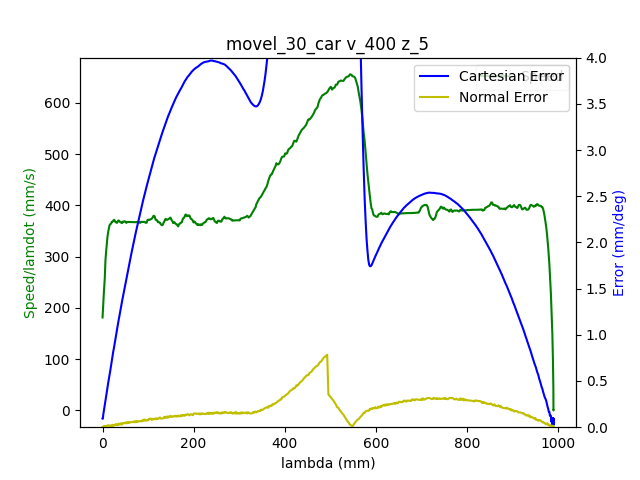

Data behind this chart, as committed beside it:
1.680526237786999941e+09, 0.000000000000000000e+00, -6.346977091339978116e-01, 7.180476528922391521e-01, 2.851326945690616510e-01, -1.464106094949735315e+00, -1.797926494332430680e+00, 4.450868845265859575e-01
1.680526237790999889e+09, 0.000000000000000000e+00, -6.346977091339978116e-01, 7.180476528922391521e-01, 2.851326945690616510e-01, -1.464106094949735315e+00, -1.797926494332430680e+00, 4.450868845265859575e-01
1.680526237802999973e+09, 0.000000000000000000e+00, -6.346977091339978116e-01, 7.180476528922391521e-01, 2.851326945690616510e-01, -1.464106094949735315e+00, -1.797926494332430680e+00, 4.450868845265859575e-01
1.680526237806999922e+09, 0.000000000000000000e+00, -6.346977091339978116e-01, 7.180476528922391521e-01, 2.851326945690616510e-01, -1.464106094949735315e+00, -1.797926494332430680e+00, 4.450868845265859575e-01
1.680526237811000109e+09, 0.000000000000000000e+00, -6.346977091339978116e-01, 7.180476528922391521e-01, 2.851326945690616510e-01, -1.464106094949735315e+00, -1.797926494332430680e+00, 4.450868845265859575e-01
1.680526237815000057e+09, 0.000000000000000000e+00, -6.346977091339978116e-01, 7.180476528922391521e-01, 2.851326945690616510e-01, -1.464106094949735315e+00, -1.797926494332430680e+00, 4.450868845265859575e-01
1.680526237819000006e+09, 0.000000000000000000e+00, -6.346977091339978116e-01, 7.180476528922391521e-01, 2.851326945690616510e-01, -1.464106094949735315e+00, -1.797926494332430680e+00, 4.450868845265859575e-01
1.680526237823999882e+09, 0.000000000000000000e+00, -6.346977091339978116e-01, 7.180476528922391521e-01, 2.851326945690616510e-01, -1.464106094949735315e+00, -1.797926494332430680e+00, 4.450868845265859575e-01
1.680526237835999966e+09, 0.000000000000000000e+00, -6.346977091339978116e-01, 7.180476528922391521e-01, 2.851326945690616510e-01, -1.464106094949735315e+00, -1.797926494332430680e+00, 4.450868845265859575e-01
1.680526237851999998e+09, 1.000000000000000000e+00, -6.343975125026549700e-01, 7.178469400282597723e-01, 2.850349561309499236e-01, -1.463645328027208592e+00, -1.797748470748727234e+00, 4.448181038217788319e-01
1.680526237855999947e+09, 1.000000000000000000e+00, -6.343975125026549700e-01, 7.178469400282597723e-01, 2.850349561309499236e-01, -1.463645328027208592e+00, -1.797748470748727234e+00, 4.448181038217788319e-01
1.680526237859999895e+09, 1.000000000000000000e+00, -6.335126305718937756e-01, 7.172343294608096720e-01, 2.847277781825989784e-01, -1.462280480552149209e+00, -1.797195201375844986e+00, 4.440903015236972173e-01
1.680526237864000082e+09, 1.000000000000000000e+00, -6.335126305718937756e-01, 7.172343294608096720e-01, 2.847277781825989784e-01, -1.462280480552149209e+00, -1.797195201375844986e+00, 4.440903015236972173e-01
1.680526237868000031e+09, 1.000000000000000000e+00, -6.321739630356141282e-01, 7.163110502865047691e-01, 2.842670112600724219e-01, -1.460198302754520006e+00, -1.796376641956659803e+00, 4.429383842173809094e-01
1.680526237871999979e+09, 1.000000000000000000e+00, -6.321739630356141282e-01, 7.163110502865047691e-01, 2.842670112600724219e-01, -1.460198302754520006e+00, -1.796376641956659803e+00, 4.429383842173809094e-01
1.680526237875999928e+09, 1.000000000000000000e+00, -6.308073702313026221e-01, 7.153581005149158845e-01, 2.837853003865219992e-01, -1.458065510408582899e+00, -1.795540629244954500e+00, 4.417480696675208374e-01
1.680526237880000114e+09, 1.000000000000000000e+00, -6.308073702313026221e-01, 7.153581005149158845e-01, 2.837853003865219992e-01, -1.458065510408582899e+00, -1.795540629244954500e+00, 4.417480696675208374e-01
1.680526237884000063e+09, 1.000000000000000000e+00, -6.294285601222270321e-01, 7.144068960725789008e-01, 2.833140614884835373e-01, -1.455932718062645792e+00, -1.794685417911477288e+00, 4.405595004469126663e-01
1.680526237888000011e+09, 1.000000000000000000e+00, -6.294285601222270321e-01, 7.144068960725789008e-01, 2.833140614884835373e-01, -1.455932718062645792e+00, -1.794685417911477288e+00, 4.405595004469126663e-01
1.680526237891999960e+09, 1.000000000000000000e+00, -6.280480046838994301e-01, 7.134556916302420282e-01, 2.828428225904450755e-01, -1.453782472424188565e+00, -1.793849405199771985e+00, 4.393691858970525388e-01
1.680526237895999908e+09, 1.000000000000000000e+00, -6.280480046838994301e-01, 7.134556916302420282e-01, 2.828428225904450755e-01, -1.453782472424188565e+00, -1.793849405199771985e+00, 4.393691858970525388e-01
1.680526237900000095e+09, 1.000000000000000000e+00, -6.266691945748240622e-01, 7.125044871879051556e-01, 2.823715836924065581e-01, -1.451649680078251681e+00, -1.792994193866294550e+00, 4.382172685907362863e-01
1.680526237904000044e+09, 1.000000000000000000e+00, -6.266691945748240622e-01, 7.125044871879051556e-01, 2.823715836924065581e-01, -1.451649680078251681e+00, -1.792994193866294550e+00, 4.382172685907362863e-01
1.680526237907999992e+09, 1.000000000000000000e+00, -6.253026017705124451e-01, 7.115532827455681719e-01, 2.818898728188561353e-01, -1.449516887732314574e+00, -1.792156435825337457e+00, 4.370286993701281153e-01
1.680526237911999941e+09, 1.000000000000000000e+00, -6.253026017705124451e-01, 7.115532827455681719e-01, 2.818898728188561353e-01, -1.449516887732314574e+00, -1.792156435825337457e+00, 4.370286993701281153e-01
1.680526237915999889e+09, 1.000000000000000000e+00, -6.239237916614368551e-01, 7.106108049494913592e-01, 2.814186339208176735e-01, -1.447384095386377689e+00, -1.791302969821112256e+00, 4.358383848202679878e-01
1.680526237920000076e+09, 1.000000000000000000e+00, -6.239237916614368551e-01, 7.106108049494913592e-01, 2.814186339208176735e-01, -1.447384095386377689e+00, -1.791302969821112256e+00, 4.358383848202679878e-01
1.680526237924000025e+09, 1.000000000000000000e+00, -6.225449815523613761e-01, 7.096596005071543756e-01, 2.809473950227792671e-01, -1.445251303040440360e+00, -1.790465211780154942e+00, 4.346480702704078602e-01
1.680526237927999973e+09, 1.000000000000000000e+00, -6.225449815523613761e-01, 7.096596005071543756e-01, 2.809473950227792671e-01, -1.445251303040440360e+00, -1.790465211780154942e+00, 4.346480702704078602e-01
1.680526237931999922e+09, 1.000000000000000000e+00, -6.211783887480497590e-01, 7.087066507355653799e-01, 2.804761561247407498e-01, -1.443118510694503476e+00, -1.789629199068449639e+00, 4.334961529640915523e-01
1.680526237936000109e+09, 1.000000000000000000e+00, -6.211783887480497590e-01, 7.087066507355653799e-01, 2.804761561247407498e-01, -1.443118510694503476e+00, -1.789629199068449639e+00, 4.334961529640915523e-01
1.680526237940000057e+09, 1.000000000000000000e+00, -6.197995786389742801e-01, 7.077554462932286183e-01, 2.799944452511903270e-01, -1.440985718348566369e+00, -1.788773987734972426e+00, 4.323075837434834923e-01
1.680526237944000006e+09, 1.000000000000000000e+00, -6.197995786389742801e-01, 7.077554462932286183e-01, 2.799944452511903270e-01, -1.440985718348566369e+00, -1.788773987734972426e+00, 4.323075837434834923e-01
1.680526237947999954e+09, 1.000000000000000000e+00, -6.184207685298986901e-01, 7.068042418508916347e-01, 2.795232063531518651e-01, -1.438852926002629262e+00, -1.787937975023267123e+00, 4.311172691936233092e-01
1.680526237951999903e+09, 1.000000000000000000e+00, -6.184207685298986901e-01, 7.068042418508916347e-01, 2.795232063531518651e-01, -1.438852926002629262e+00, -1.787937975023267123e+00, 4.311172691936233092e-01
1.680526237956000090e+09, 1.000000000000000000e+00, -6.170541757255871840e-01, 7.058530374085547621e-01, 2.790519674551134033e-01, -1.436720133656692155e+00, -1.787082763689789910e+00, 4.299269546437631817e-01
1.680526237960000038e+09, 1.000000000000000000e+00, -6.170541757255871840e-01, 7.058530374085547621e-01, 2.790519674551134033e-01, -1.436720133656692155e+00, -1.787082763689789910e+00, 4.299269546437631817e-01
1.680526237963999987e+09, 1.000000000000000000e+00, -6.156753656165117050e-01, 7.049105596124777273e-01, 2.785702565815629805e-01, -1.434587341310755271e+00, -1.786245005648832596e+00, 4.287383854231550662e-01
1.680526237967999935e+09, 1.000000000000000000e+00, -6.156753656165117050e-01, 7.049105596124777273e-01, 2.785702565815629805e-01, -1.434587341310755271e+00, -1.786245005648832596e+00, 4.287383854231550662e-01
1.680526237971999884e+09, 1.000000000000000000e+00, -6.142948101781842141e-01, 7.039593551701408547e-01, 2.780990176835244632e-01, -1.432454548964817942e+00, -1.785391539644607395e+00, 4.275864681168387582e-01
1.680526237979000092e+09, 1.000000000000000000e+00, -6.129160000691086241e-01, 7.030081507278039821e-01, 2.776277787854860013e-01, -1.430321756618881057e+00, -1.784553781603650080e+00, 4.263961535669786862e-01
1.680526237983000040e+09, 1.000000000000000000e+00, -6.129160000691086241e-01, 7.030081507278039821e-01, 2.776277787854860013e-01, -1.430321756618881057e+00, -1.784553781603650080e+00, 4.263961535669786862e-01
1.680526237986999989e+09, 1.000000000000000000e+00, -6.115494072647971180e-01, 7.020569462854669984e-01, 2.771565398874475394e-01, -1.428171510980423831e+00, -1.783700315599424879e+00, 4.252075843463705151e-01
1.680526237990999937e+09, 1.000000000000000000e+00, -6.115494072647971180e-01, 7.020569462854669984e-01, 2.771565398874475394e-01, -1.428171510980423831e+00, -1.783700315599424879e+00, 4.252075843463705151e-01
1.680526237994999886e+09, 1.000000000000000000e+00, -6.101705971557216390e-01, 7.011039965138781138e-01, 2.766748290138971167e-01, -1.426038718634486946e+00, -1.782862557558467564e+00, 4.240172697965103876e-01
1.680526237999000072e+09, 1.000000000000000000e+00, -6.101705971557216390e-01, 7.011039965138781138e-01, 2.766748290138971167e-01, -1.426038718634486946e+00, -1.782862557558467564e+00, 4.240172697965103876e-01
1.680526238003000021e+09, 1.000000000000000000e+00, -6.087917870466460490e-01, 7.001527920715412412e-01, 2.762035901158586548e-01, -1.423905926288549839e+00, -1.782026544846762262e+00, 4.228653524901941352e-01
1.680526238006999969e+09, 1.000000000000000000e+00, -6.087917870466460490e-01, 7.001527920715412412e-01, 2.762035901158586548e-01, -1.423905926288549839e+00, -1.782026544846762262e+00, 4.228653524901941352e-01
1.680526238012000084e+09, 1.000000000000000000e+00, -6.074251942423345429e-01, 6.992103142754643175e-01, 2.757323512178201375e-01, -1.421773133942612732e+00, -1.781171333513285049e+00, 4.216767832695860196e-01
1.680526238016000032e+09, 1.000000000000000000e+00, -6.074251942423345429e-01, 6.992103142754643175e-01, 2.757323512178201375e-01, -1.421773133942612732e+00, -1.781171333513285049e+00, 4.216767832695860196e-01
1.680526238019999981e+09, 1.000000000000000000e+00, -6.060463841332589530e-01, 6.982591098331274448e-01, 2.752611123197816756e-01, -1.419640341596675626e+00, -1.780335320801579968e+00, 4.204864687197258366e-01
1.680526238023999929e+09, 1.000000000000000000e+00, -6.060463841332589530e-01, 6.982591098331274448e-01, 2.752611123197816756e-01, -1.419640341596675626e+00, -1.780335320801579968e+00, 4.204864687197258366e-01
1.680526238028000116e+09, 1.000000000000000000e+00, -6.046675740241834740e-01, 6.973079053907905722e-01, 2.747794014462312528e-01, -1.417505803921486729e+00, -1.779480109468102533e+00, 4.192961541698657646e-01
1.680526238033999920e+09, 1.000000000000000000e+00, -6.033009812198719679e-01, 6.963567009484535886e-01, 2.743081625481927910e-01, -1.415373011575549400e+00, -1.778642351427145218e+00, 4.181442368635494566e-01
1.680526238038000107e+09, 1.000000000000000000e+00, -6.033009812198719679e-01, 6.963567009484535886e-01, 2.743081625481927910e-01, -1.415373011575549400e+00, -1.778642351427145218e+00, 4.181442368635494566e-01
1.680526238043999910e+09, 1.000000000000000000e+00, -6.019221711107963779e-01, 6.954054965061167159e-01, 2.738369236501543291e-01, -1.413240219229612515e+00, -1.777788885422920240e+00, 4.169556676429413411e-01
1.680526238048000097e+09, 1.000000000000000000e+00, -6.019221711107963779e-01, 6.954054965061167159e-01, 2.738369236501543291e-01, -1.413240219229612515e+00, -1.777788885422920240e+00, 4.169556676429413411e-01
1.680526238052000046e+09, 1.000000000000000000e+00, -6.005416156724687760e-01, 6.944525467345278313e-01, 2.733656847521158673e-01, -1.411107426883675409e+00, -1.776951127381962925e+00, 4.157653530930812136e-01
1.680526238055999994e+09, 1.000000000000000000e+00, -6.005416156724687760e-01, 6.944525467345278313e-01, 2.733656847521158673e-01, -1.411107426883675409e+00, -1.776951127381962925e+00, 4.157653530930812136e-01
1.680526238059999943e+09, 1.000000000000000000e+00, -5.991628055633934080e-01, 6.935100689384507966e-01, 2.728839738785653890e-01, -1.408974634537738524e+00, -1.776115114670257622e+00, 4.145750385432210861e-01
1.680526238063999891e+09, 1.000000000000000000e+00, -5.991628055633934080e-01, 6.935100689384507966e-01, 2.728839738785653890e-01, -1.408974634537738524e+00, -1.776115114670257622e+00, 4.145750385432210861e-01
... 2,236 more rows
